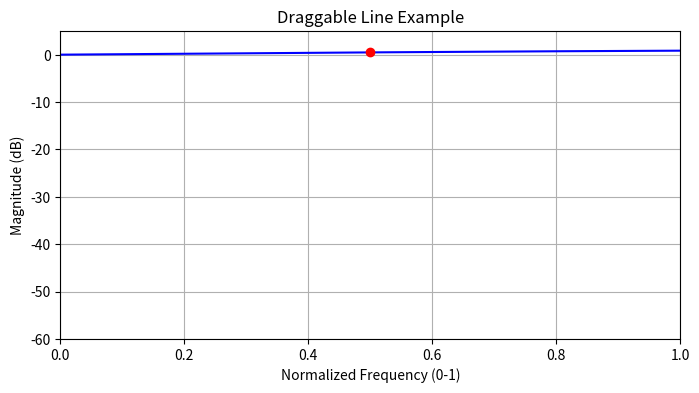

Python code for this plot:
import copy
import numpy as np
import matplotlib.pyplot as plt
from scipy.signal import medfilt, freqz, firwin
from matplotlib.patches import Rectangle

class Plotter:
    def __init__(self, app=None):
        self.app = app
        self.fig, self.ax = plt.subplots(figsize=(8, 4))
        self.numtaps = 101
        self.cutoff = 0.1
        self.h = firwin(self.numtaps, self.cutoff)
        self.w, self.h_response = freqz(self.h, worN=8000)
        self.x = self.w / np.pi
        self.y = np.sin(self.x)

        if app:
            self.history = [(self.x.copy(), self.y.copy())]
            self.future = []

        self.line, = self.ax.plot(self.x, self.y, 'b')
        self.draggable_point, = self.ax.plot([self.x[4000]], [self.y[4000]], 'ro', picker=5)

        self.ax.set_title('Draggable Line Example')
        self.ax.set_xlabel('Normalized Frequency (0-1)')
        self.ax.set_ylabel('Magnitude (dB)')
        self.ax.set_xlim([0, 1])
        self.ax.set_ylim([-60, 5])
        self.ax.grid()

        # Initialize additional attributes
        self.dragging = False
        self.move_only = False
        self.selection_mode = False
        self.selected_range = None
        self.selection_rect = None
        self.just_undone = False

    def redraw_plot(self):
        self.ax.clear()
        self.ax.plot(self.x, self.y, 'b')
        current_x, current_y = self.draggable_point.get_data()
        idx = np.argmin(np.abs(self.x - current_x))
        self.draggable_point.set_data([self.x[idx]], [self.y[idx]])
        self.ax.plot([self.x[idx]], [self.y[idx]], 'ro', picker=5)
        self.ax.set_title('Draggable Line Example')
        self.ax.set_xlabel('Normalized Frequency (0-1)')
        self.ax.set_ylabel('Magnitude (dB)')
        self.ax.set_xlim([0, 1])
        self.ax.set_ylim([-60, 5])
        self.ax.grid()
        if self.app:
            self.app.canvas.draw()

    def smoothen_plot(self):
        kernel_size = self.app.kernel_slider.get()
        self.y = medfilt(self.y, kernel_size)
        self.save_state()
        self.redraw_plot()

    def undo_plot(self):
        if len(self.history) > 1:
            self.future.append(self.history.pop())
            self.x, self.y = copy.deepcopy(self.history[-1])
            self.just_undone = True
            self.redraw_plot()

    def redo_plot(self):
        if self.future:
            self.history.append(self.future.pop())
            self.x, self.y = copy.deepcopy(self.history[-1])
            self.just_undone = False
            self.redraw_plot()

    def toggle_selection_mode(self):
        self.selection_mode = not self.selection_mode
        if self.selection_mode:
            self.app.selection_mode_button.config(text="Exit Selection Mode")
        else:
            self.app.selection_mode_button.config(text="Selection Mode")

    def apply_flatten(self):
        if not self.selected_range:
            return
        start, end = self.selected_range
        start, end = sorted([start, end])
        target_y = self.app.flat_level_slider.get()
        indices = (self.x >= start) & (self.x <= end)
        self.y[indices] = target_y
        self.save_state()
        self.redraw_plot()
        if self.selection_rect:
            self.selection_rect.remove()
            self.selection_rect = None

    def save_state(self):
        self.history.append((self.x.copy(), self.y.copy()))
        self.future.clear()

    def on_click(self, event):
        if event.inaxes != self.ax:
            return

        if self.selection_mode:
            self.selected_range = [event.xdata, None]
            self.selection_rect = Rectangle((event.xdata, self.ax.get_ylim()[0]), 0, self.ax.get_ylim()[1] - self.ax.get_ylim()[0], color='gray', alpha=0.3)
            self.ax.add_patch(self.selection_rect)
            self.app.canvas.draw()
        else:
            contains, _ = self.draggable_point.contains(event)
            if event.button == 1 and contains:
                self.dragging = True
                self.move_only = False
            elif event.button == 3:
                self.dragging = True
                self.move_only = True
                self.update_draggable_point(event, move_only=True)

    def on_release(self, event):
        if self.selection_mode and self.selected_range:
            self.selected_range[1] = event.xdata
            self.selection_mode = False
            self.app.selection_mode_button.config(text="Selection Mode")
            if self.selection_rect:
                self.selection_rect.set_width(self.selected_range[1] - self.selected_range[0])
                self.app.canvas.draw()
        elif self.dragging:
            if self.just_undone:
                self.history = self.history[:len(self.history)]
                self.just_undone = False
            if not self.move_only:
                self.save_state()
            self.dragging = False
            self.move_only = False

    def on_motion(self, event):
        if event.inaxes != self.ax:
            return
        if self.dragging:
            self.update_draggable_point(event, move_only=self.move_only)
        elif self.selection_mode and self.selected_range:
            if self.selection_rect:
                self.selection_rect.set_width(event.xdata - self.selected_range[0])
                self.app.canvas.draw()

    def update_draggable_point(self, event, move_only=False):
        x = event.xdata
        y = event.ydata
        if x is None or y is None:
            return
        if move_only:
            idx = np.argmin(np.abs(self.x - x))
            y = self.y[idx]
            self.draggable_point.set_data([self.x[idx]], [y])
        else:
            idx = np.argmin(np.abs(self.x - x))
            x = self.x[idx]
            self.draggable_point.set_data([x], [y])
            sigma = self.app.gaussian_width_slider.get()
            influence = np.exp(-0.5 * ((self.x - x) / sigma) ** 2)
            delta_y = y - self.y[idx]
            self.y += influence * delta_y
        self.redraw_plot()

if __name__ == "__main__":
    plotter = Plotter()
    plt.show()
